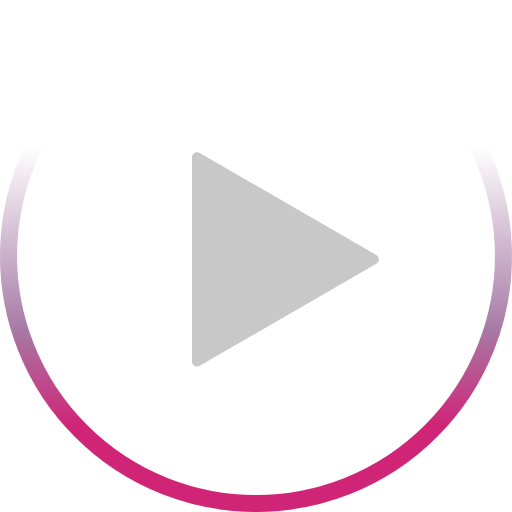
t = 0.00 s
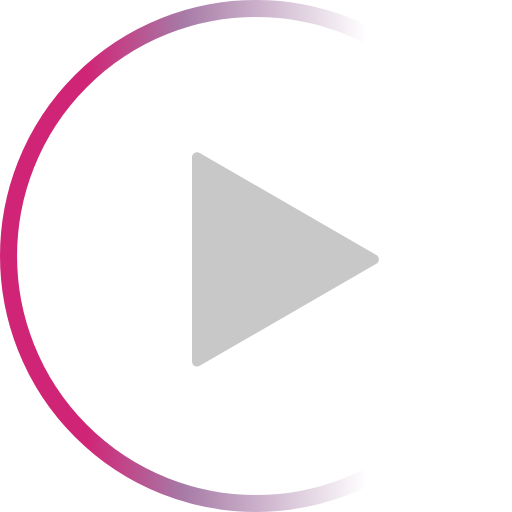
t = 0.25 s
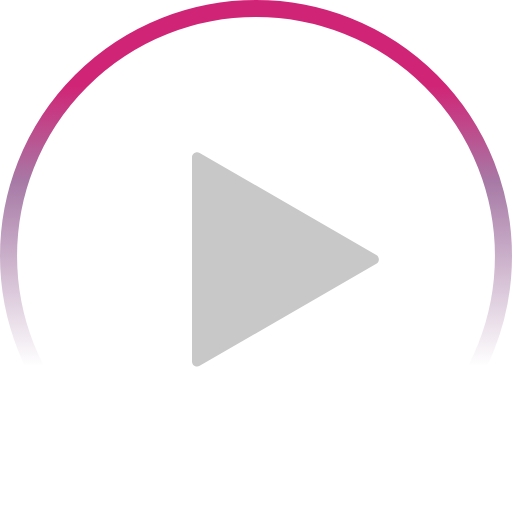
t = 0.50 s
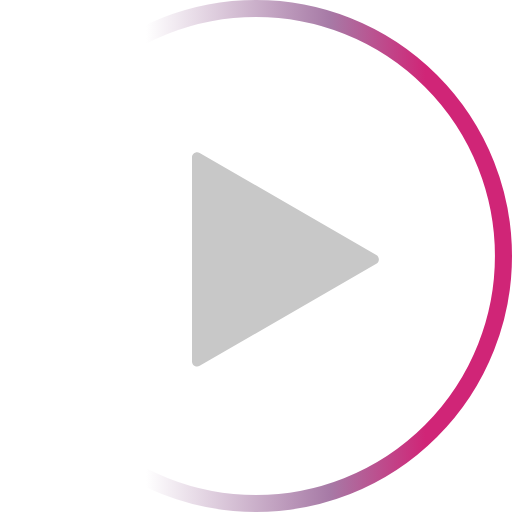
t = 0.75 s

The animated SVG that drew these frames (rendered in a browser with its animation timeline set to each time). Animation: 1 SMIL element (animateTransform=1); one cycle of 1.00 s, repeats indefinitely.

<svg viewBox="0 0 300 300" fill="none" xmlns="http://www.w3.org/2000/svg">
	<circle cx="750" cy="150" r="145" stroke="#6A4E69" stroke-width="10"/>
	<rect x="770" y="76" width="30" height="150" rx="12" fill="#6A4E69"/>
	<rect x="700" y="76" width="30" height="150" rx="12" fill="#6A4E69"/>
	<circle cx="450" cy="151" r="145" stroke="#6A4E69" stroke-width="10"/>
	<path d="M521.5 149.402C523.5 150.557 523.5 153.443 521.5 154.598L418 214.354C416 215.509 413.5 214.065 413.5 211.756V92.2443C413.5 89.9348 416 88.4915 418 89.6462L521.5 149.402Z" fill="#6A4E69"/>
	<path d="M220.5 149.402C222.5 150.557 222.5 153.443 220.5 154.598L117 214.354C115 215.509 112.5 214.065 112.5 211.756L112.5 92.2443C112.5 89.9348 115 88.4915 117 89.6462L220.5 149.402Z" fill="#C8C8C8"/>
	<circle cx="150" cy="150" r="145" stroke="url(#paint0_linear)" stroke-width="10">
		<animateTransform attributeName="transform" type="rotate" begin="0s" dur="1s" from="0 150 150" to="360 150 150" repeatCount="indefinite"/>
	</circle>
	<defs>
		<linearGradient id="paint0_linear" x1="150" y1="0" x2="150" y2="300" gradientUnits="userSpaceOnUse">
			<stop offset="0.285558" stop-color="white"/>
			<stop offset="0.643663" stop-color="#A77AA6"/>
			<stop offset="0.83098" stop-color="#D02577"/>
		</linearGradient>
	</defs>
</svg>